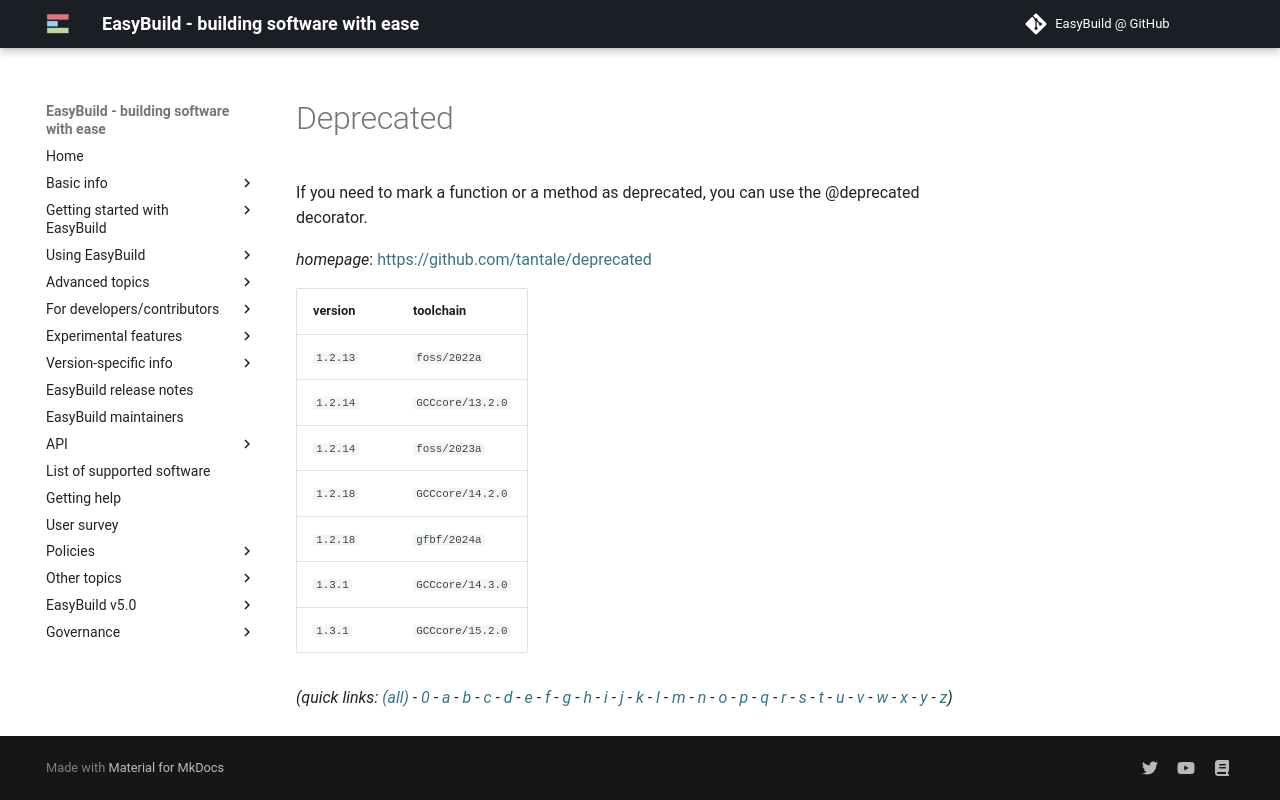

repository: easybuilders/easybuild-docs · page: version-specific/supported-software/d/Deprecated/index.html · generator: mkdocs

---
search:
  boost: 0.5
---
# Deprecated

If you need to mark a function or a method as deprecated, you can use the @deprecated decorator.

*homepage*: <https://github.com/tantale/deprecated>

version | toolchain
--------|----------
``1.2.13`` | ``foss/2022a``
``1.2.14`` | ``GCCcore/13.2.0``
``1.2.14`` | ``foss/2023a``
``1.2.18`` | ``GCCcore/14.2.0``
``1.2.18`` | ``gfbf/2024a``
``1.3.1`` | ``GCCcore/14.3.0``
``1.3.1`` | ``GCCcore/15.2.0``


*(quick links: [(all)](../index.md) - [0](../0/index.md) - [a](../a/index.md) - [b](../b/index.md) - [c](../c/index.md) - [d](../d/index.md) - [e](../e/index.md) - [f](../f/index.md) - [g](../g/index.md) - [h](../h/index.md) - [i](../i/index.md) - [j](../j/index.md) - [k](../k/index.md) - [l](../l/index.md) - [m](../m/index.md) - [n](../n/index.md) - [o](../o/index.md) - [p](../p/index.md) - [q](../q/index.md) - [r](../r/index.md) - [s](../s/index.md) - [t](../t/index.md) - [u](../u/index.md) - [v](../v/index.md) - [w](../w/index.md) - [x](../x/index.md) - [y](../y/index.md) - [z](../z/index.md))*
